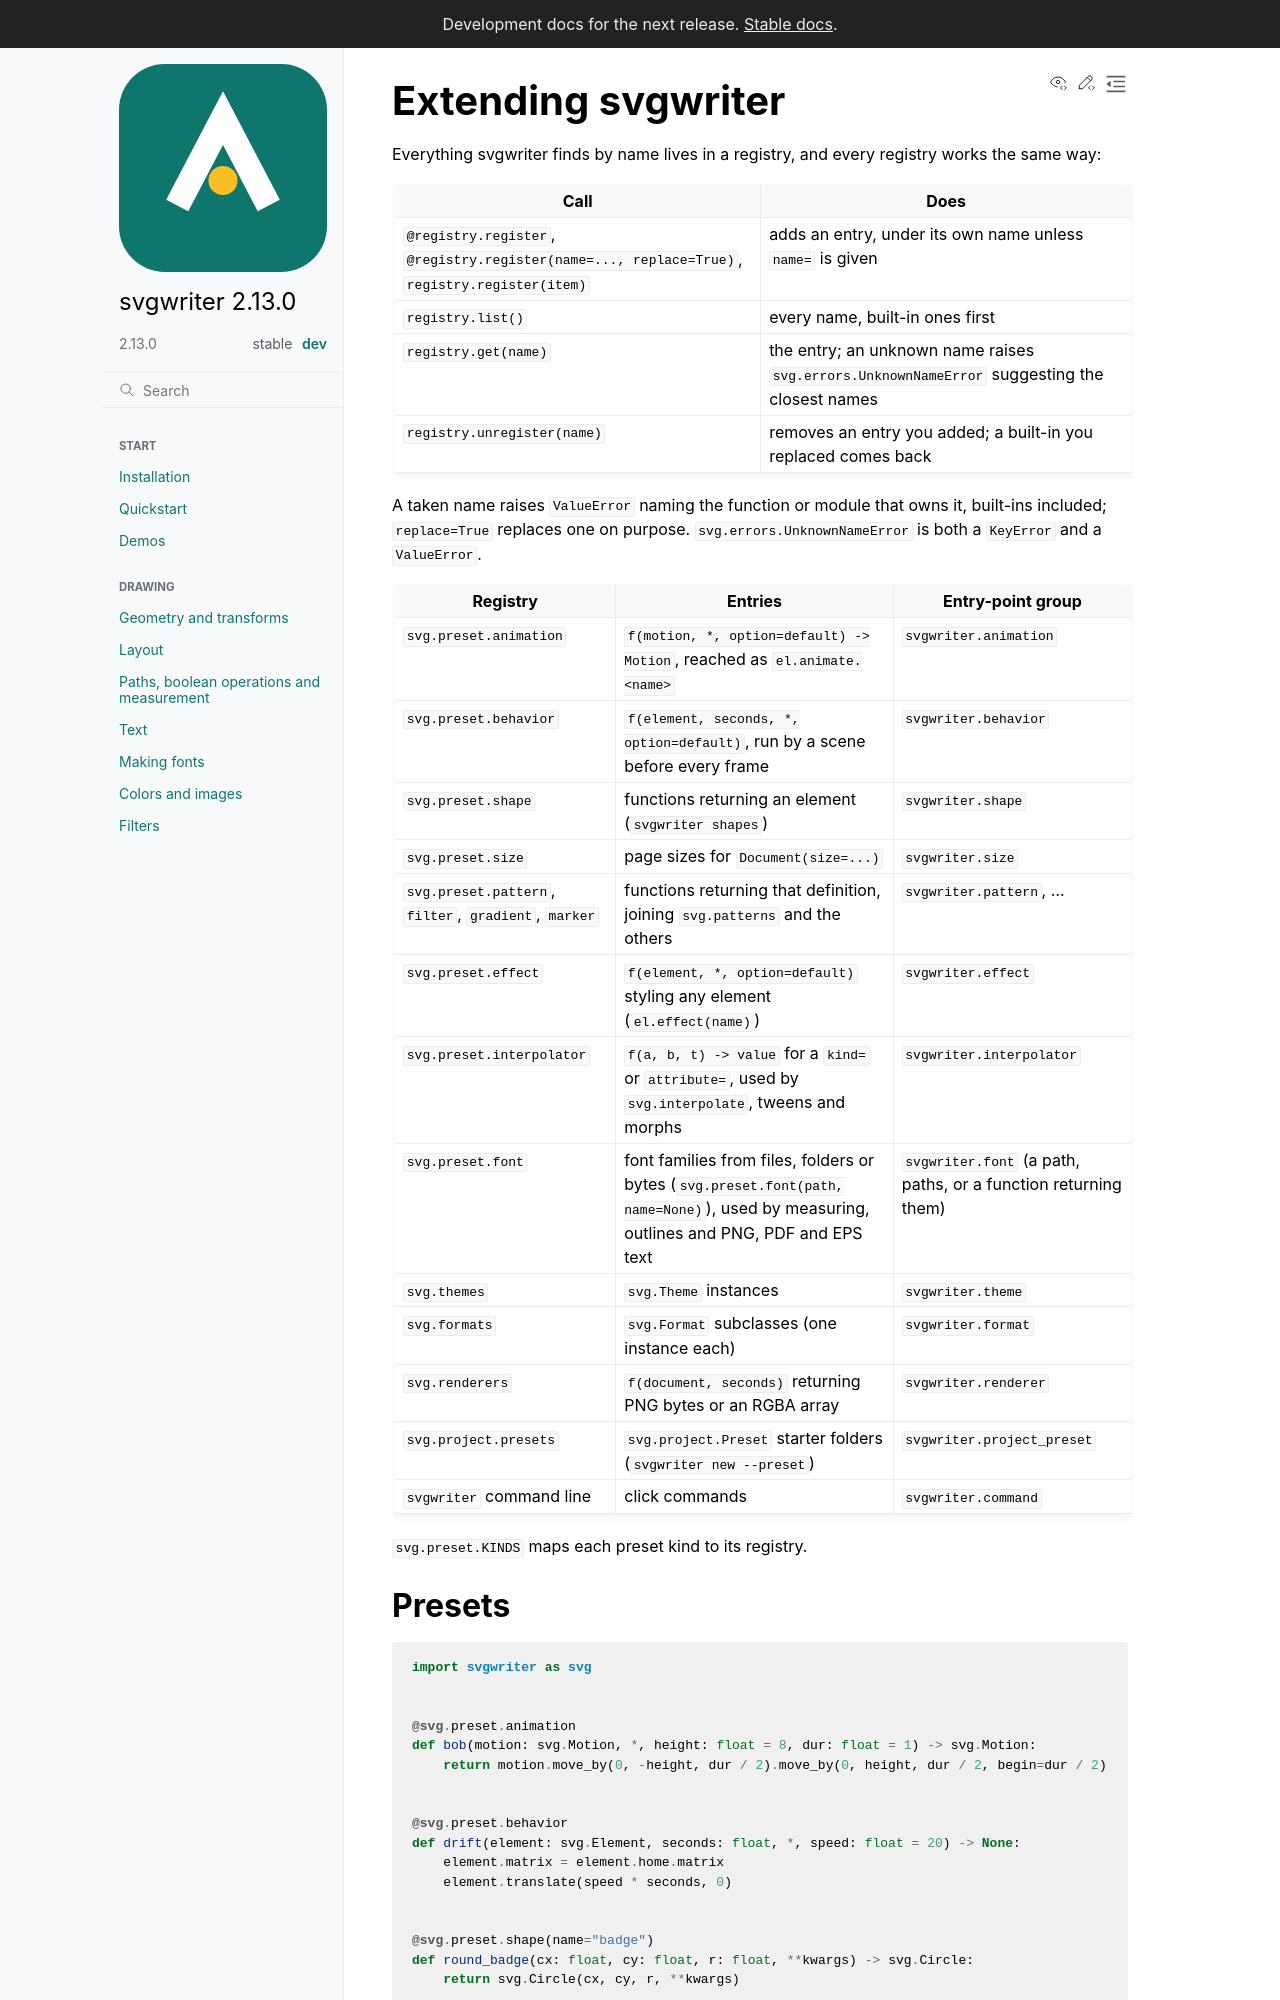

repository: wzjoriv/svgwriter · page: dev/guides/extending.html · generator: sphinx

# Extending svgwriter

Everything svgwriter finds by name lives in a registry, and every registry works the same way:

| Call | Does |
| --- | --- |
| `@registry.register`, `@registry.register(name=..., replace=True)`, `registry.register(item)` | adds an entry, under its own name unless `name=` is given |
| `registry.list()` | every name, built-in ones first |
| `registry.get(name)` | the entry; an unknown name raises `svg.errors.UnknownNameError` suggesting the closest names |
| `registry.unregister(name)` | removes an entry you added; a built-in you replaced comes back |

A taken name raises `ValueError` naming the function or module that owns it, built-ins included;
`replace=True` replaces one on purpose. `svg.errors.UnknownNameError` is both a `KeyError` and a `ValueError`.

| Registry | Entries | Entry-point group |
| --- | --- | --- |
| `svg.preset.animation` | `f(motion, *, option=default) -> Motion`, reached as `el.animate.<name>` | `svgwriter.animation` |
| `svg.preset.behavior` | `f(element, seconds, *, option=default)`, run by a scene before every frame | `svgwriter.behavior` |
| `svg.preset.shape` | functions returning an element (`svgwriter shapes`) | `svgwriter.shape` |
| `svg.preset.size` | page sizes for `Document(size=...)` | `svgwriter.size` |
| `svg.preset.pattern`, `filter`, `gradient`, `marker` | functions returning that definition, joining `svg.patterns` and the others | `svgwriter.pattern`, ... |
| `svg.preset.effect` | `f(element, *, option=default)` styling any element (`el.effect(name)`) | `svgwriter.effect` |
| `svg.preset.interpolator` | `f(a, b, t) -> value` for a `kind=` or `attribute=`, used by `svg.interpolate`, tweens and morphs | `svgwriter.interpolator` |
| `svg.preset.font` | font families from files, folders or bytes (`svg.preset.font(path, name=None)`), used by measuring, outlines and PNG, PDF and EPS text | `svgwriter.font` (a path, paths, or a function returning them) |
| `svg.themes` | `svg.Theme` instances | `svgwriter.theme` |
| `svg.formats` | `svg.Format` subclasses (one instance each) | `svgwriter.format` |
| `svg.renderers` | `f(document, seconds)` returning PNG bytes or an RGBA array | `svgwriter.renderer` |
| `svg.project.presets` | `svg.project.Preset` starter folders (`svgwriter new --preset`) | `svgwriter.project_preset` |
| `svgwriter` command line | click commands | `svgwriter.command` |

`svg.preset.KINDS` maps each preset kind to its registry.
